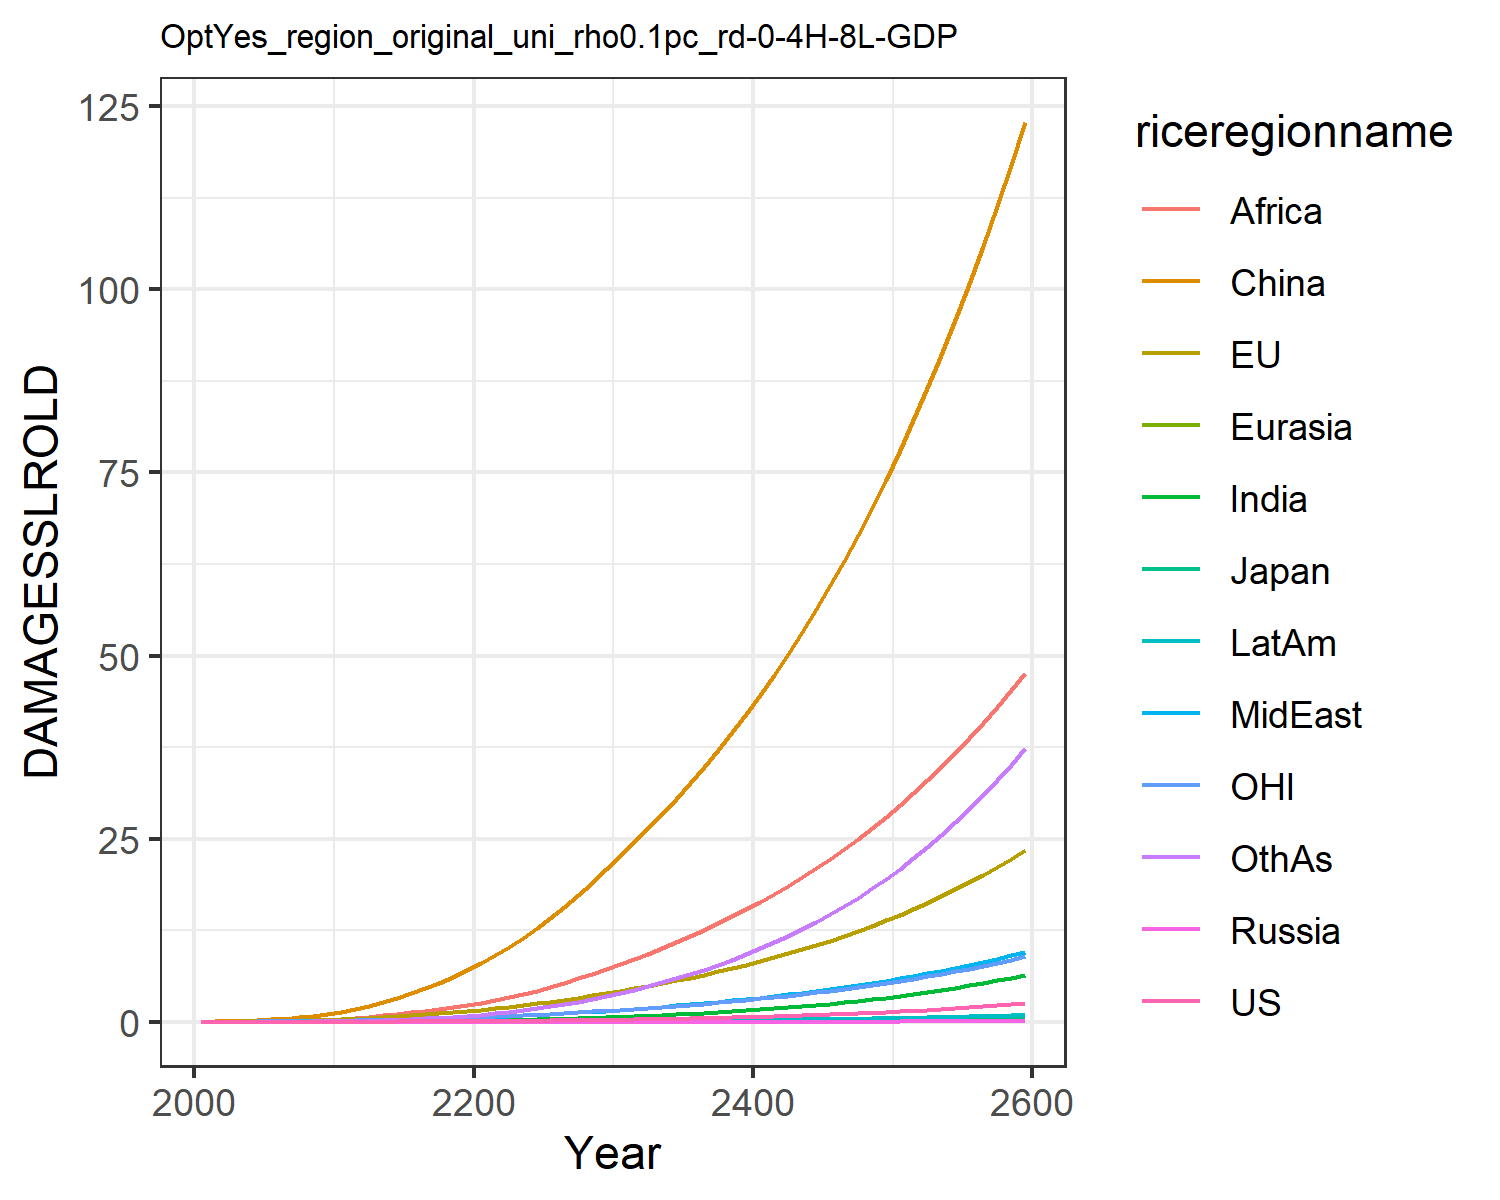

Source data for this figure (header and first rows):
0.0, 0.0, 0.0, 0.0, 0.0, 0.0, 0.0, 0.0, 0.0, 0.0, 0.0, 0.0
0.0001209, 0.01799, 0.0005782, 2.822670147321079e-6, 2.953692180281773e-5, 0.03396, 3.473030891534965e-5, 0.001938, 0.002097, 1.4944803394970092e-5, 0.007629, 0.0001533
0.0002353, 0.02873, 0.000839, 5.232979898609197e-6, 5.3091449767420895e-5, 0.0696, 9.236821962249424e-5, 0.003966, 0.005178, 3.427909301694247e-5, 0.01254, 0.0004028
0.0004905, 0.04656, 0.001238, 1.0178748658939e-5, 9.584003792351398e-5, 0.1249, 0.0002435, 0.007824, 0.01229, 8.110248512530353e-5, 0.02057, 0.001109
0.0009246, 0.07033, 0.001664, 1.809915872906452e-5, 0.0001591, 0.2031, 0.0005606, 0.01398, 0.02607, 0.000169, 0.03106, 0.002662
0.001601, 0.1, 0.002203, 3.008489006217073e-5, 0.0002468, 0.3065, 0.001141, 0.02275, 0.0489, 0.0003161, 0.04375, 0.005624
0.002586, 0.1356, 0.002895, 4.7239336647621e-5, 0.0003636, 0.4403, 0.002107, 0.0346, 0.08291, 0.0005455, 0.05848, 0.01073
0.003967, 0.1774, 0.003703, 7.040741823794737e-5, 0.0005139, 0.6086, 0.00363, 0.05048, 0.1329, 0.0008859, 0.07548, 0.01907
0.005835, 0.2254, 0.004601, 0.0001001, 0.0007003, 0.8125, 0.005905, 0.07137, 0.2043, 0.001366, 0.09475, 0.03195
0.008278, 0.2795, 0.005587, 0.0001367, 0.000924, 1.051, 0.009151, 0.09822, 0.3031, 0.002015, 0.1163, 0.05094
0.01135, 0.3445, 0.006804, 0.0001854, 0.001205, 1.348, 0.01359, 0.1291, 0.4238, 0.002868, 0.1421, 0.07715
0.01506, 0.4241, 0.00836, 0.0002526, 0.001565, 1.732, 0.01944, 0.1614, 0.5575, 0.003951, 0.1738, 0.1116
0.01972, 0.5193, 0.01027, 0.0003401, 0.002006, 2.172, 0.02694, 0.1985, 0.7091, 0.005327, 0.2116, 0.1548
0.02519, 0.6247, 0.0124, 0.000446, 0.002515, 2.673, 0.03623, 0.2395, 0.8816, 0.006983, 0.2532, 0.2085
0.03145, 0.7391, 0.01471, 0.0005709, 0.003092, 3.24, 0.04744, 0.2836, 1.075, 0.008923, 0.2982, 0.2738
0.03857, 0.8632, 0.01722, 0.0007167, 0.003739, 3.872, 0.06069, 0.331, 1.287, 0.01116, 0.3468, 0.3517
0.04661, 0.9974, 0.01994, 0.0008851, 0.004456, 4.569, 0.0761, 0.3815, 1.518, 0.01372, 0.3993, 0.4428
0.05566, 1.142, 0.02289, 0.001078, 0.005247, 5.332, 0.09375, 0.4352, 1.766, 0.01661, 0.4558, 0.5477
0.06578, 1.298, 0.02606, 0.001297, 0.00611, 6.16, 0.1137, 0.4918, 2.029, 0.01983, 0.5164, 0.6668
0.07704, 1.464, 0.02948, 0.001545, 0.007046, 7.054, 0.1361, 0.5514, 2.305, 0.02341, 0.5813, 0.8005
0.08944, 1.644, 0.03317, 0.00182, 0.008072, 8.027, 0.1617, 0.617, 2.608, 0.02747, 0.6509, 0.9543
0.103, 1.837, 0.03715, 0.002124, 0.009201, 9.093, 0.1917, 0.6914, 2.95, 0.03216, 0.7254, 1.134
0.1178, 2.044, 0.04141, 0.002458, 0.01043, 10.25, 0.2259, 0.7728, 3.345, 0.03744, 0.8049, 1.338
0.134, 2.265, 0.04598, 0.002826, 0.01175, 11.48, 0.2641, 0.8605, 3.783, 0.04332, 0.8896, 1.566
0.1516, 2.5, 0.05087, 0.003229, 0.01317, 12.81, 0.3067, 0.9543, 4.259, 0.04982, 0.9797, 1.82
0.1708, 2.751, 0.05608, 0.00367, 0.01469, 14.22, 0.3537, 1.054, 4.771, 0.05697, 1.075, 2.101
0.1917, 3.018, 0.06166, 0.004151, 0.01632, 15.72, 0.4054, 1.161, 5.321, 0.06482, 1.177, 2.411
0.2143, 3.302, 0.06761, 0.004676, 0.01805, 17.32, 0.4622, 1.275, 5.907, 0.0734, 1.285, 2.75
0.2388, 3.602, 0.07394, 0.005246, 0.01989, 19.01, 0.5241, 1.395, 6.53, 0.08275, 1.4, 3.12
0.2652, 3.921, 0.08067, 0.005863, 0.02185, 20.8, 0.5914, 1.522, 7.192, 0.0929, 1.521, 3.521
0.2933, 4.249, 0.08763, 0.006517, 0.02387, 22.64, 0.6632, 1.654, 7.878, 0.1037, 1.646, 3.949
0.3226, 4.58, 0.0947, 0.007203, 0.02595, 24.49, 0.7389, 1.789, 8.579, 0.115, 1.772, 4.4
0.3537, 4.922, 0.102, 0.007929, 0.02809, 26.39, 0.8193, 1.928, 9.306, 0.1269, 1.902, 4.879
0.3868, 5.278, 0.1097, 0.008701, 0.03033, 28.36, 0.905, 2.074, 10.06, 0.1396, 2.037, 5.389
0.4221, 5.65, 0.1177, 0.009524, 0.03268, 30.41, 0.9965, 2.227, 10.85, 0.1532, 2.178, 5.933
0.4596, 6.039, 0.1261, 0.0104, 0.03513, 32.55, 1.094, 2.386, 11.68, 0.1677, 2.326, 6.511
0.4995, 6.445, 0.135, 0.01133, 0.0377, 34.77, 1.198, 2.553, 12.54, 0.183, 2.48, 7.127
0.5421, 6.87, 0.1442, 0.01233, 0.04038, 37.09, 1.308, 2.727, 13.44, 0.1994, 2.642, 7.782
0.5873, 7.316, 0.154, 0.01338, 0.0432, 39.5, 1.426, 2.91, 14.39, 0.2168, 2.811, 8.478
0.6354, 7.782, 0.1642, 0.01451, 0.04615, 42.02, 1.551, 3.102, 15.37, 0.2354, 2.988, 9.217
0.6865, 8.27, 0.175, 0.0157, 0.04923, 44.65, 1.684, 3.303, 16.4, 0.255, 3.173, 10
0.7409, 8.782, 0.1863, 0.01697, 0.05246, 47.39, 1.825, 3.513, 17.47, 0.276, 3.367, 10.83
0.7986, 9.317, 0.1982, 0.01832, 0.05585, 50.25, 1.975, 3.733, 18.59, 0.2982, 3.57, 11.71
0.8598, 9.878, 0.2106, 0.01975, 0.05939, 53.23, 2.134, 3.963, 19.76, 0.3217, 3.782, 12.65
0.9248, 10.47, 0.2237, 0.02127, 0.06311, 56.34, 2.302, 4.205, 20.98, 0.3467, 4.005, 13.63
0.9937, 11.08, 0.2375, 0.02288, 0.067, 59.58, 2.481, 4.458, 22.26, 0.3732, 4.238, 14.68
1.067, 11.72, 0.252, 0.02458, 0.07107, 62.96, 2.67, 4.723, 23.6, 0.4013, 4.482, 15.79
1.144, 12.4, 0.2671, 0.02639, 0.07534, 66.49, 2.87, 5, 25, 0.4311, 4.737, 16.96
1.226, 13.1, 0.2831, 0.02831, 0.07981, 70.17, 3.082, 5.291, 26.45, 0.4626, 5.004, 18.19
1.313, 13.84, 0.2998, 0.03033, 0.08449, 74, 3.306, 5.596, 27.98, 0.496, 5.284, 19.5
1.405, 14.62, 0.3174, 0.03248, 0.0894, 78.01, 3.544, 5.915, 29.57, 0.5313, 5.577, 20.88
1.503, 15.43, 0.3358, 0.03476, 0.09454, 82.19, 3.795, 6.249, 31.24, 0.5687, 5.883, 22.34
1.606, 16.28, 0.3552, 0.03716, 0.09992, 86.54, 4.06, 6.599, 32.98, 0.6083, 6.204, 23.88
1.715, 17.16, 0.3756, 0.03971, 0.1056, 91.09, 4.341, 6.966, 34.8, 0.6502, 6.54, 25.5
1.83, 18.09, 0.3969, 0.0424, 0.1115, 95.84, 4.638, 7.35, 36.71, 0.6944, 6.891, 27.22
1.952, 19.07, 0.4193, 0.04525, 0.1177, 100.8, 4.951, 7.753, 38.7, 0.7412, 7.259, 29.03
2.081, 20.09, 0.4429, 0.04826, 0.1242, 106, 5.283, 8.174, 40.78, 0.7907, 7.644, 30.94
2.218, 21.16, 0.4676, 0.05145, 0.131, 111.3, 5.633, 8.616, 42.95, 0.843, 8.046, 32.95
2.362, 22.27, 0.4935, 0.05481, 0.1381, 117, 6.002, 9.079, 45.23, 0.8983, 8.468, 35.08
2.514, 23.44, 0.5207, 0.05836, 0.1456, 122.8, 6.393, 9.563, 47.61, 0.9566, 8.909, 37.32
